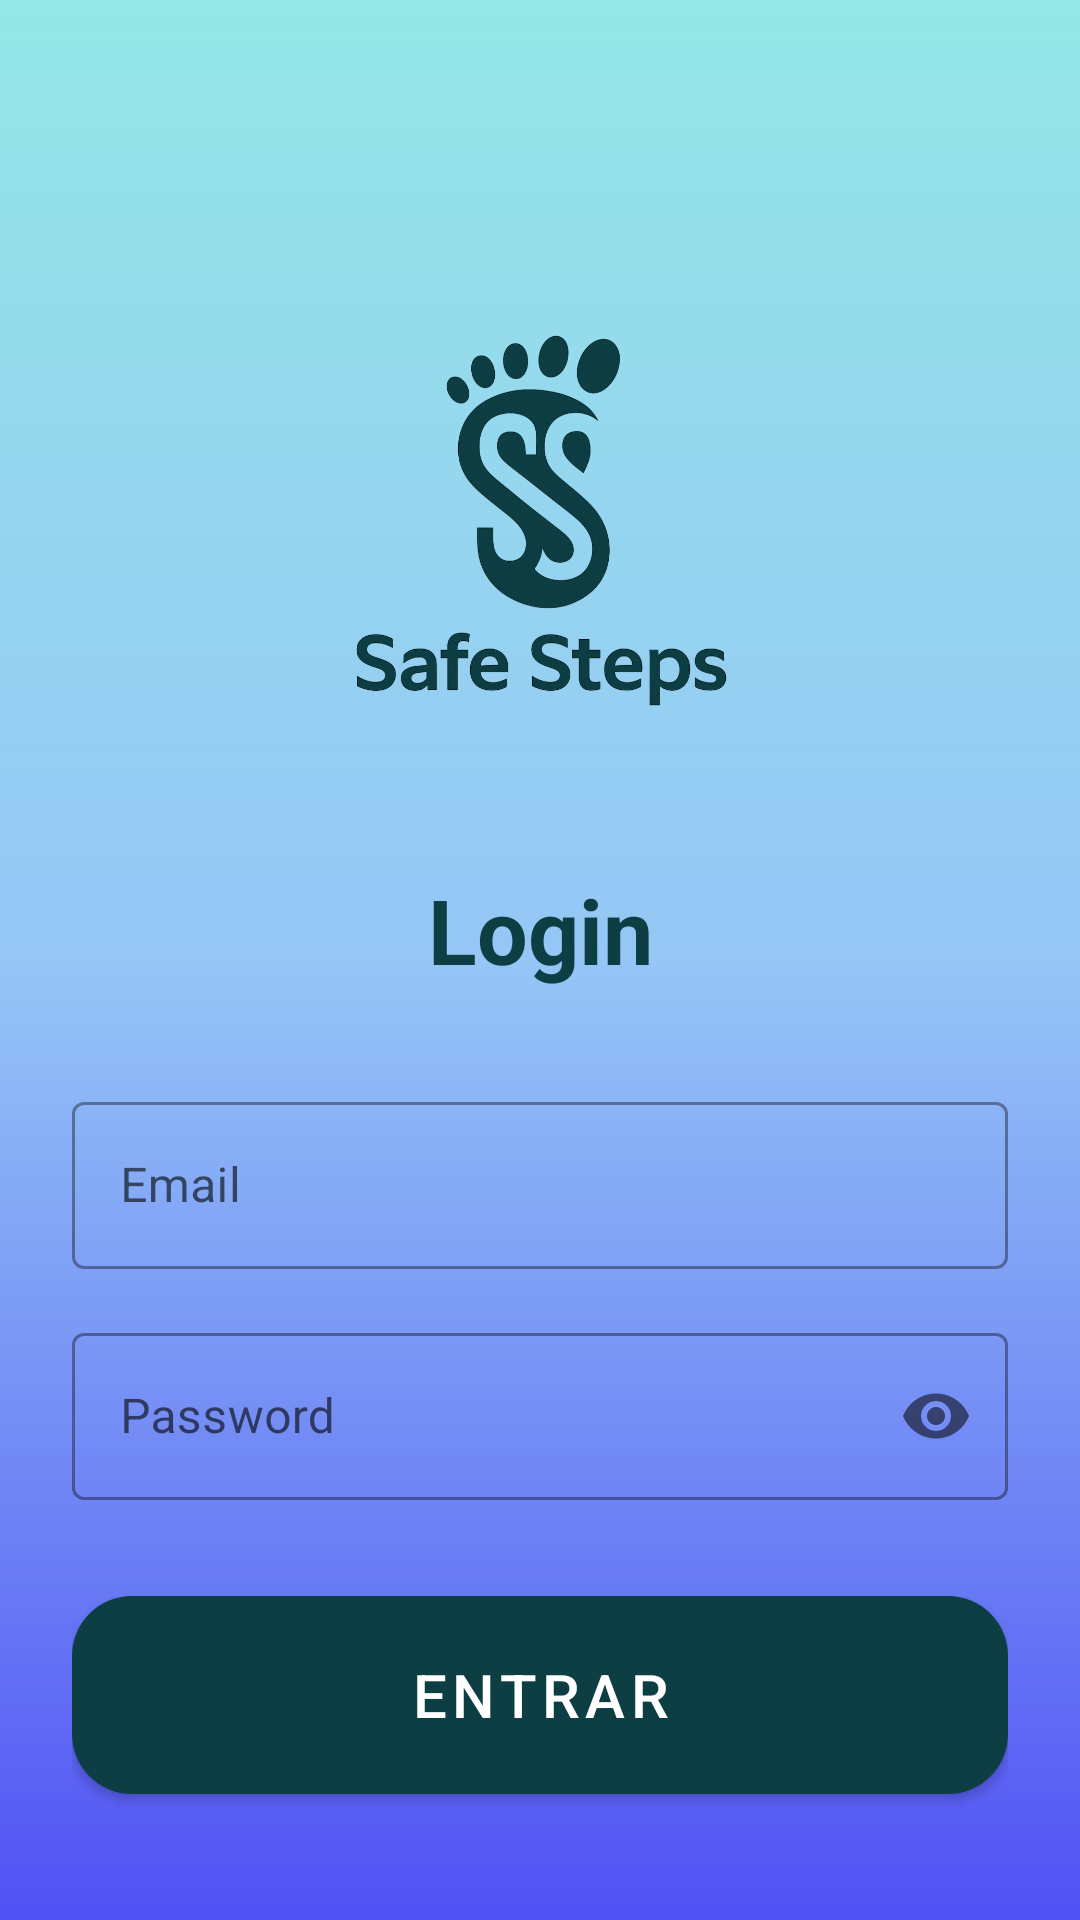

This screen was rendered from an Android layout file. Write that file and the resources it references.
<!-- AndroidManifest.xml: application theme Theme.SafeSteps -->
<!-- res/layout/activity_login.xml -->
<?xml version="1.0" encoding="utf-8"?>
<androidx.constraintlayout.widget.ConstraintLayout xmlns:android="http://schemas.android.com/apk/res/android"
    xmlns:app="http://schemas.android.com/apk/res-auto"
    xmlns:tools="http://schemas.android.com/tools"
    android:layout_width="match_parent"
    android:layout_height="match_parent"
    android:padding="24dp"
    android:background="@drawable/background_normal"
    tools:context=".LoginActivity">

    <ImageView
        android:id="@+id/imageView"
        android:layout_width="0dp"
        android:layout_height="0dp"
        android:layout_marginTop="64dp"
        android:adjustViewBounds="true"
        android:scaleType="fitCenter"
        app:layout_constraintEnd_toEndOf="parent"
        app:layout_constraintHeight_default="percent"
        app:layout_constraintHeight_percent="0.3"
        app:layout_constraintStart_toStartOf="parent"
        app:layout_constraintTop_toTopOf="parent"
        app:layout_constraintWidth_default="percent"
        app:layout_constraintWidth_percent="0.7"
        app:srcCompat="@mipmap/logo" />

    <TextView
        android:id="@+id/tvTitle"
        android:layout_width="wrap_content"
        android:layout_height="wrap_content"
        android:layout_marginTop="24dp"
        android:text="Login"
        android:textColor="#0D3E43"
        android:textSize="30sp"
        android:textStyle="bold"
        app:layout_constraintEnd_toEndOf="parent"
        app:layout_constraintStart_toStartOf="parent"
        app:layout_constraintTop_toBottomOf="@+id/imageView" />

    <com.google.android.material.textfield.TextInputLayout
        android:id="@+id/tilEmail"
        style="@style/Widget.MaterialComponents.TextInputLayout.OutlinedBox"
        android:layout_width="0dp"
        android:layout_height="wrap_content"
        android:layout_marginTop="32dp"
        android:hint="Email"
        app:layout_constraintEnd_toEndOf="parent"
        app:layout_constraintStart_toStartOf="parent"
        app:layout_constraintTop_toBottomOf="@+id/tvTitle">

        <com.google.android.material.textfield.TextInputEditText
            android:id="@+id/etEmail"
            android:layout_width="match_parent"
            android:layout_height="wrap_content"
            android:inputType="textEmailAddress"/>
    </com.google.android.material.textfield.TextInputLayout>

    <com.google.android.material.textfield.TextInputLayout
        android:id="@+id/tilPassword"
        style="@style/Widget.MaterialComponents.TextInputLayout.OutlinedBox"
        android:layout_width="0dp"
        android:layout_height="wrap_content"
        android:layout_marginTop="16dp"
        android:hint="Password"
        app:layout_constraintEnd_toEndOf="parent"
        app:layout_constraintStart_toStartOf="parent"
        app:layout_constraintTop_toBottomOf="@+id/tilEmail"
        app:passwordToggleEnabled="true">

        <com.google.android.material.textfield.TextInputEditText
            android:id="@+id/etPassword"
            android:layout_width="match_parent"
            android:layout_height="wrap_content"
            android:inputType="textPassword" />
    </com.google.android.material.textfield.TextInputLayout>


    <com.google.android.material.button.MaterialButton
        android:id="@+id/btnLogin"
        android:layout_width="0dp"
        android:layout_height="66dp"
        android:layout_marginTop="32dp"
        android:background="@drawable/rounded_button"
        android:text="Entrar"
        android:textColor="@android:color/white"
        android:textSize="20sp"
        app:layout_constraintEnd_toEndOf="parent"
        app:layout_constraintStart_toStartOf="parent"
        app:layout_constraintTop_toBottomOf="@+id/tilPassword" />

    <TextView
        android:id="@+id/tvRegisterLink"
        android:layout_width="wrap_content"
        android:layout_height="wrap_content"
        android:layout_marginTop="16dp"
        android:padding="16dp"
        android:text="Não tem conta? Registe-se"
        android:textColor="#FF5722"
        android:textSize="16sp"
        app:layout_constraintEnd_toEndOf="parent"
        app:layout_constraintStart_toStartOf="parent"
        app:layout_constraintTop_toBottomOf="@+id/btnLogin" />

    <ProgressBar
        android:id="@+id/progressBar"
        style="?android:attr/progressBarStyle"
        android:layout_width="wrap_content"
        android:layout_height="wrap_content"
        android:visibility="gone"
        app:layout_constraintBottom_toBottomOf="parent"
        app:layout_constraintEnd_toEndOf="parent"
        app:layout_constraintStart_toStartOf="parent"
        app:layout_constraintTop_toTopOf="parent" />

</androidx.constraintlayout.widget.ConstraintLayout>
<!-- resources referenced by this layout -->
<resources>
  <!-- drawable background_normal (drawable) -->
  <?xml version="1.0" encoding="utf-8"?>
  <layer-list xmlns:android="http://schemas.android.com/apk/res/android">
      <item>
          <shape android:shape="rectangle">
              <gradient
                  android:angle="90"
                  android:startColor="#5151F4"
                  android:centerColor="#95C6F6"
                  android:endColor="#94E7E6"
                  android:type="linear" />
  
          </shape>
      </item>
  </layer-list>
  <!-- drawable rounded_button (drawable) -->
  <?xml version="1.0" encoding="utf-8"?>
  <shape xmlns:android="http://schemas.android.com/apk/res/android"
      android:shape="rectangle">
      <corners android:radius="20dp" />
      <solid android:color="#0D3E43" />
      <padding android:left="10dp" android:right="10dp"/>
  
  </shape>
  <!-- mipmap logo: png bitmap (mipmap-hdpi, 305218 bytes) -->
  <style name="Theme.SafeSteps" parent="Theme.MaterialComponents.Light.NoActionBar">
          <item name="colorPrimary">#0D3E43</item>
          <item name="colorPrimaryVariant">#0D3E43</item>
          <item name="colorAccent">#0D3E43</item>
          <item name="colorButtonNormal">#0D3E43</item>
          <item name="android:textColor">#000000</item>
          <item name="android:textColorHint">@color/white</item>
      </style>
  <color name="white">#FFFFFFFF</color>
</resources>
